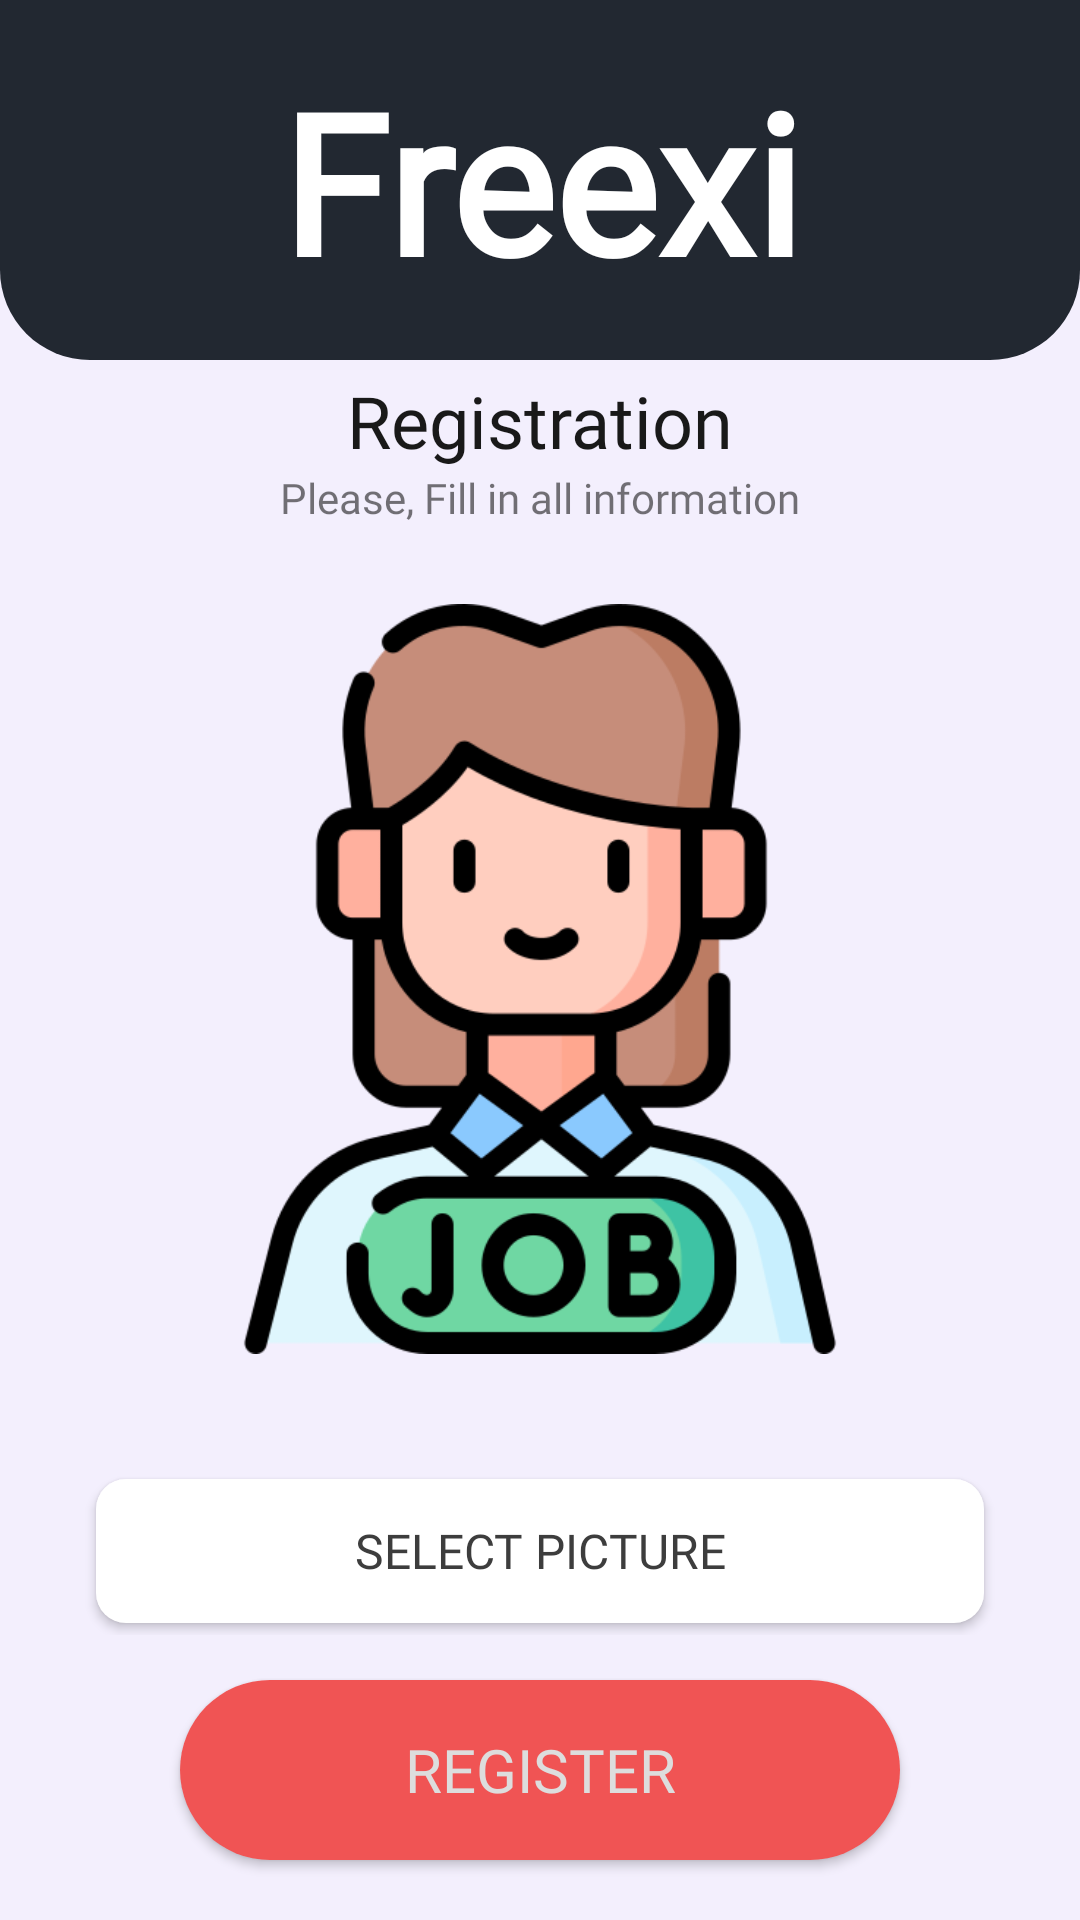

The Android layout XML behind this screen, and the referenced resources:
<!-- AndroidManifest.xml: application theme Theme.Xfp -->
<!-- res/layout/register3.xml -->
<?xml version="1.0" encoding="utf-8"?>
<androidx.constraintlayout.widget.ConstraintLayout xmlns:android="http://schemas.android.com/apk/res/android"
    xmlns:app="http://schemas.android.com/apk/res-auto"
    xmlns:tools="http://schemas.android.com/tools"
    android:layout_width="match_parent"
    android:layout_height="match_parent"
    android:background="@color/gray"
    android:textAlignment="center">

    <androidx.constraintlayout.widget.ConstraintLayout
        android:id="@+id/topLayout"
        android:layout_width="match_parent"
        android:layout_height="120dp"
        android:background="@drawable/bordertop"
        app:layout_constraintBottom_toTopOf="@+id/constraintLayout2"
        app:layout_constraintEnd_toEndOf="parent"
        app:layout_constraintStart_toStartOf="parent"
        app:layout_constraintTop_toTopOf="parent">

        <TextView
            android:id="@+id/textView2"
            android:layout_width="0dp"
            android:layout_height="wrap_content"
            android:fontFamily="@font/fredoka_one"
            android:text="@string/app_name"
            android:textAlignment="center"
            android:textColor="#FFFFFF"
            android:textSize="65sp"
            android:textStyle="bold"
            app:layout_constraintBottom_toBottomOf="parent"
            app:layout_constraintEnd_toEndOf="parent"
            app:layout_constraintStart_toStartOf="parent"
            app:layout_constraintTop_toTopOf="parent" />
    </androidx.constraintlayout.widget.ConstraintLayout>


    <androidx.constraintlayout.widget.ConstraintLayout
        android:id="@+id/constraintLayout2"
        android:layout_width="match_parent"
        android:layout_height="0dp"
        app:layout_constraintBottom_toTopOf="@id/constraintLayout3"
        app:layout_constraintEnd_toEndOf="parent"
        app:layout_constraintStart_toStartOf="parent"
        app:layout_constraintTop_toBottomOf="@+id/topLayout">

        <TextView
            android:id="@+id/textView4"
            android:layout_width="wrap_content"
            android:layout_height="wrap_content"
            android:layout_marginTop="4dp"
            android:fontFamily="@font/chakra_petch_bold"
            android:text="@string/registration"
            android:textColor="#191919"
            android:textSize="24sp"
            app:layout_constraintEnd_toEndOf="parent"
            app:layout_constraintStart_toStartOf="parent"
            app:layout_constraintTop_toTopOf="parent"
            app:layout_constraintBottom_toTopOf="@+id/textView42"/>

        <TextView
            android:id="@+id/textView42"
            android:layout_width="wrap_content"
            android:layout_height="wrap_content"
            android:fontFamily="@font/chakra_petch_semibold"
            android:text="@string/register_all_input"
            app:layout_constraintEnd_toEndOf="parent"
            app:layout_constraintStart_toStartOf="parent"
            app:layout_constraintTop_toBottomOf="@+id/textView4"
            app:layout_constraintBottom_toTopOf="@+id/layoutPic"/>

        <androidx.constraintlayout.widget.ConstraintLayout
            android:id="@+id/layoutPic"
            android:layout_width="match_parent"
            android:layout_height="0dp"
            app:layout_constraintBottom_toBottomOf="parent"
            app:layout_constraintEnd_toEndOf="parent"
            app:layout_constraintStart_toStartOf="parent"
            app:layout_constraintTop_toBottomOf="@+id/textView42">

            <ImageView
                android:id="@+id/profileR"
                android:layout_width="250dp"
                android:layout_height="250dp"
                android:layout_marginStart="16dp"
                android:layout_marginEnd="16dp"
                android:layout_marginBottom="16dp"
                android:maxHeight="300dp"
                android:scaleType="fitCenter"
                app:layout_constraintBottom_toTopOf="@+id/uploadpicture"
                app:layout_constraintEnd_toEndOf="parent"
                app:layout_constraintStart_toStartOf="parent"
                app:layout_constraintTop_toTopOf="parent"
                app:srcCompat="@drawable/person" />

            <androidx.appcompat.widget.AppCompatButton
                android:id="@+id/uploadpicture"
                android:layout_width="0dp"
                android:layout_height="wrap_content"
                android:layout_marginStart="32dp"
                android:layout_marginEnd="32dp"
                android:layout_marginBottom="4dp"
                android:background="@drawable/account_borders"
                android:fontFamily="@font/arvo"
                android:gravity="center|start"
                android:text="@string/select_pic"
                android:textAlignment="center"
                android:textColor="@color/text_gray"
                android:textSize="16sp"
                android:visibility="visible"
                app:layout_constraintBottom_toBottomOf="parent"
                app:layout_constraintEnd_toEndOf="parent"
                app:layout_constraintStart_toStartOf="parent" />
        </androidx.constraintlayout.widget.ConstraintLayout>



    </androidx.constraintlayout.widget.ConstraintLayout>

    <androidx.constraintlayout.widget.ConstraintLayout
        android:id="@+id/constraintLayout3"
        android:layout_width="match_parent"
        android:layout_height="wrap_content"
        app:layout_constraintBottom_toBottomOf="parent"
        app:layout_constraintEnd_toEndOf="parent"
        app:layout_constraintStart_toStartOf="parent"
        app:layout_constraintTop_toBottomOf="@id/constraintLayout2">

        <androidx.appcompat.widget.AppCompatButton
            android:id="@+id/registerbutton"
            android:layout_width="0dp"
            android:layout_height="60dp"
            android:layout_marginStart="60dp"
            android:layout_marginTop="15dp"
            android:layout_marginEnd="60dp"
            android:layout_marginBottom="20dp"
            android:background="@drawable/buttonshape"
            android:backgroundTint="@color/red"
            android:fontFamily="@font/fredoka_one"
            android:text="@string/register"
            android:textAlignment="center"
            android:textColor="#DDDDDD"
            android:textSize="20sp"
            android:visibility="visible"
            app:layout_constraintBottom_toTopOf="@+id/returnB2"
            app:layout_constraintEnd_toEndOf="parent"
            app:layout_constraintStart_toStartOf="parent"
            app:layout_constraintTop_toTopOf="parent" />

        <TextView
            android:id="@+id/returnB2"
            android:layout_width="wrap_content"
            android:layout_height="wrap_content"
            android:layout_marginTop="16dp"
            android:layout_marginBottom="10dp"
            android:fontFamily="@font/chakra_petch_medium"
            android:gravity="center"
            android:paddingStart="5dp"
            android:paddingTop="5dp"
            android:paddingEnd="5dp"
            android:paddingBottom="5dp"
            android:text="@string/go_back"
            android:textAlignment="center"
            android:textColor="@color/blue"
            android:textSize="16sp"
            android:visibility="gone"
            app:layout_constraintBottom_toBottomOf="parent"
            app:layout_constraintEnd_toEndOf="parent"
            app:layout_constraintStart_toStartOf="parent"
            app:layout_constraintTop_toBottomOf="@+id/registerbutton" />

    </androidx.constraintlayout.widget.ConstraintLayout>
</androidx.constraintlayout.widget.ConstraintLayout>
<!-- resources referenced by this layout -->
<resources>
  <color name="blue">#3867d6</color>
  <color name="gray">#f3effd</color>
  <color name="red">#F05454</color>
  <color name="text_gray">#FF3D3D3D</color>
  <!-- drawable account_borders (drawable) -->
  <?xml version="1.0" encoding="UTF-8"?>
  <shape xmlns:android="http://schemas.android.com/apk/res/android" android:shape="rectangle">
      <corners android:radius="1dp"
          android:bottomRightRadius="10dp" android:bottomLeftRadius="10dp"
          android:topLeftRadius="10dp" android:topRightRadius="10dp"/>
      <padding android:left="8dp" android:right="8dp" android:top="8dp" android:bottom="8dp"/>
      <solid android:color="@color/white" />
  </shape>
  <!-- drawable bordertop (drawable) -->
  <?xml version="1.0" encoding="UTF-8"?>
  <shape xmlns:android="http://schemas.android.com/apk/res/android" android:shape="rectangle">
      <corners android:radius="1dp"
          android:bottomRightRadius="30dp" android:bottomLeftRadius="30dp"
          android:topLeftRadius="0dp" android:topRightRadius="0dp"/>
      <padding android:left="8dp" android:right="8dp" android:top="8dp" android:bottom="8dp"/>
      <solid android:color="@color/black" />
  </shape>
  <!-- drawable buttonshape (drawable) -->
  <?xml version="1.0" encoding="UTF-8"?>
  <shape xmlns:android="http://schemas.android.com/apk/res/android" android:shape="rectangle">
      <corners android:radius="1dp"
          android:bottomRightRadius="30dp" android:bottomLeftRadius="30dp"
          android:topLeftRadius="30dp" android:topRightRadius="30dp"/>
      <padding android:left="8dp" android:right="8dp" android:top="8dp" android:bottom="8dp"/>
      <solid android:color="@color/red" />
  </shape>
  <!-- drawable person: png bitmap (drawable, 39530 bytes) -->
  <string name="app_name">Freexi</string>
  <string name="go_back">Go back</string>
  <string name="register">Register</string>
  <string name="register_all_input">Please, Fill in all information</string>
  <string name="registration">Registration</string>
  <string name="select_pic">Select Picture</string>
  <style name="Theme.Xfp" parent="Theme.MaterialComponents.Light.NoActionBar">
          
          <item name="colorPrimary">@color/dark_blue</item>
          <item name="colorPrimaryVariant">@color/dark_blue</item>
          <item name="colorOnPrimary">@color/text_white</item>
          
          <item name="colorSecondary">@color/black</item>
          <item name="colorSecondaryVariant">@color/dark_blue</item>
          <item name="colorOnSecondary">@color/text_gray</item>
          
          <item name="android:statusBarColor">@color/black</item>
          <item name="android:navigationBarColor">@color/black</item>
          
      </style>
  <color name="white">#ffffff</color>
  <color name="black">#222831</color>
  <color name="dark_blue">#30475E</color>
  <color name="text_white">#DDDDDD</color>
</resources>
